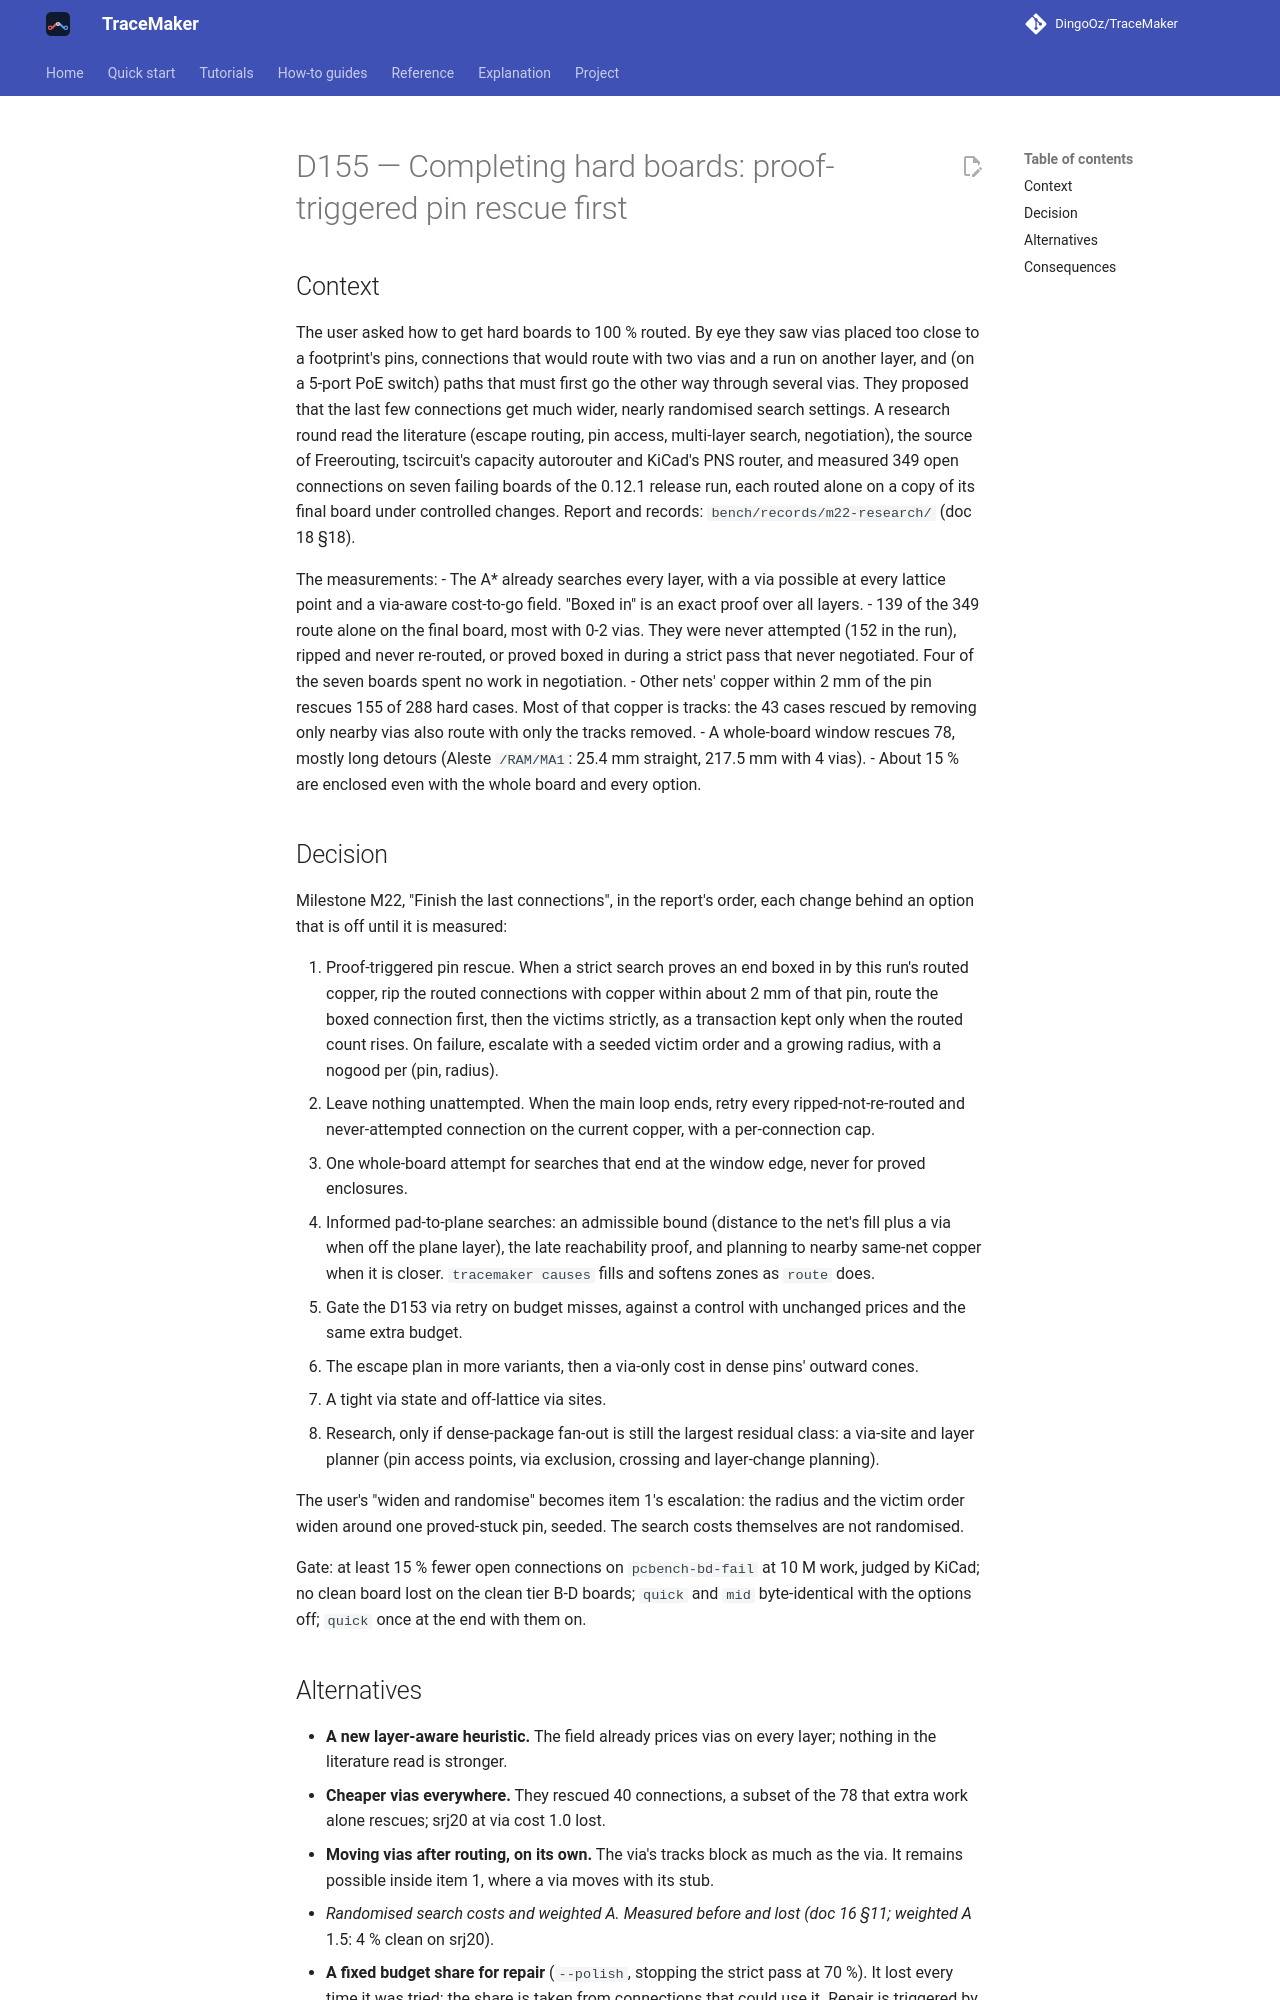

repository: DingoOz/TraceMaker · page: dev/decisions/D155/index.html · generator: mkdocs

---
id: D155
title: "Completing hard boards: proof-triggered pin rescue first"
status: accepted
date: 2026-10-29
docs: ["05", "18"]
---

# D155 — Completing hard boards: proof-triggered pin rescue first

## Context

The user asked how to get hard boards to 100 % routed. By eye they saw vias placed too close to a footprint's pins, connections that
would route with two vias and a run on another layer, and (on a 5-port PoE switch) paths that must first go the other way through several
vias. They proposed that the last few connections get much wider, nearly randomised search settings. A research round read the
literature (escape routing, pin access, multi-layer search, negotiation), the source of Freerouting, tscircuit's capacity autorouter and
KiCad's PNS router, and measured 349 open connections on seven failing boards of the 0.12.1 release run, each routed alone on a copy of its
final board under controlled changes. Report and records: `bench/records/m22-research/` (doc 18 §18).

The measurements:
- The A* already searches every layer, with a via possible at every lattice point and a via-aware cost-to-go field. "Boxed in" is an exact
  proof over all layers.
- 139 of the 349 route alone on the final board, most with 0-2 vias. They were never attempted (152 in the run), ripped and never re-routed,
  or proved boxed in during a strict pass that never negotiated. Four of the seven boards spent no work in negotiation.
- Other nets' copper within 2 mm of the pin rescues 155 of 288 hard cases. Most of that copper is tracks: the 43 cases rescued by removing
  only nearby vias also route with only the tracks removed.
- A whole-board window rescues 78, mostly long detours (Aleste `/RAM/MA1`: 25.4 mm straight, 217.5 mm with 4 vias).
- About 15 % are enclosed even with the whole board and every option.

## Decision

Milestone M22, "Finish the last connections", in the report's order, each change behind an option that is off until it is measured:

1. Proof-triggered pin rescue. When a strict search proves an end boxed in by this run's routed copper, rip the routed connections with
   copper within about 2 mm of that pin, route the boxed connection first, then the victims strictly, as a transaction kept only when the
   routed count rises. On failure, escalate with a seeded victim order and a growing radius, with a nogood per (pin, radius).
2. Leave nothing unattempted. When the main loop ends, retry every ripped-not-re-routed and never-attempted connection on the current
   copper, with a per-connection cap.
3. One whole-board attempt for searches that end at the window edge, never for proved enclosures.
4. Informed pad-to-plane searches: an admissible bound (distance to the net's fill plus a via when off the plane layer), the late
   reachability proof, and planning to nearby same-net copper when it is closer. `tracemaker causes` fills and softens zones as `route` does.
5. Gate the D153 via retry on budget misses, against a control with unchanged prices and the same extra budget.
6. The escape plan in more variants, then a via-only cost in dense pins' outward cones.
7. A tight via state and off-lattice via sites.
8. Research, only if dense-package fan-out is still the largest residual class: a via-site and layer planner (pin access points, via
   exclusion, crossing and layer-change planning).

The user's "widen and randomise" becomes item 1's escalation: the radius and the victim order widen around one proved-stuck pin, seeded.
The search costs themselves are not randomised.

Gate: at least 15 % fewer open connections on `pcbench-bd-fail` at 10 M work, judged by KiCad; no clean board lost on the clean tier B-D
boards; `quick` and `mid` byte-identical with the options off; `quick` once at the end with them on.
